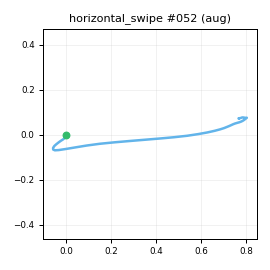

The file beside this chart, header and first rows:
t_s, ax, ay, az, gx, gy, gz, seq
0.00000, -0.9179, -0.3058, -0.03277, -1.95, -2.587, 0.3942, 0
0.01000, -0.9025, -0.3032, -0.02525, -1.11, -2.18, 0.2579, 1
0.02000, -0.894, -0.3034, -0.02225, -0.06388, -1.84, -1.121, 2
0.03100, -0.8903, -0.3077, -0.00591, 0.211, -0.3549, -2.388, 3
0.04000, -0.8818, -0.3344, -0.02728, 0.08889, 0.8031, -3.151, 4
0.05000, -0.8905, -0.3432, -0.02799, -0.6213, 2.52, -2.788, 5
0.06000, -0.8839, -0.3507, -0.04676, -2.215, 3.293, -1.054, 6
0.07000, -0.8987, -0.3685, -0.05970, -1.079, 3.778, -0.5494, 7
0.08000, -0.8984, -0.3877, -0.05592, -0.04876, 5.663, -0.6312, 8
0.09000, -0.9074, -0.4058, -0.06742, 0.1924, 6.454, -1.541, 9
0.1, -0.9217, -0.4226, -0.07951, 0.9384, 7.598, -2.554, 10
0.11, -0.9248, -0.4366, -0.1168, -0.5693, 8.11, -4.457, 11
0.12, -0.9034, -0.4608, -0.1408, -2.622, 10.2, -7.963, 12
0.13, -0.8621, -0.4529, -0.1527, -5.013, 13.28, -12.96, 13
0.14, -0.8259, -0.4458, -0.1684, -10.36, 20.14, -23.67, 14
0.15, -0.7889, -0.4725, -0.2036, -17.59, 29.75, -35.3, 15
0.161, -0.7687, -0.5098, -0.312, -35.68, 40.08, -44.93, 16
0.17, -0.7235, -0.5884, -0.4374, -60.02, 47.22, -55.27, 17
0.18, -0.6111, -0.648, -0.6144, -81.31, 50.98, -66.89, 18
0.19, -0.4929, -0.8612, -0.7243, -86.59, 61.82, -80.21, 19
0.201, -0.4122, -1.175, -0.9647, -92.02, 72.48, -92.15, 20
0.21, -0.368, -1.623, -1.263, -85.75, 77.15, -86.55, 21
0.22, -0.328, -2.156, -1.537, -50.55, 78.55, -62.74, 22
0.23, -0.3394, -2.64, -1.762, 6.706, 64.07, -12.61, 23
0.24, -0.3736, -2.881, -1.923, 65.52, 29.16, 62.51, 24
0.25, -0.2912, -2.694, -1.984, 157.6, -9.797, 136, 25
0.26, -0.1555, -2.218, -1.974, 271, -41.39, 187.5, 26
0.27, 0.06756, -1.557, -1.889, 380.3, -63.43, 215.4, 27
0.28, 0.2455, -0.9035, -1.706, 460.2, -75.76, 231.7, 28
0.29, 0.3049, -0.403, -1.595, 525.7, -70.39, 246.4, 29
0.3, 0.267, 0.05373, -1.611, 574.9, -57.14, 259.7, 30
0.31, 0.2075, 0.4926, -1.592, 601.8, -52.28, 268.1, 31
0.32, 0.2101, 0.9182, -1.555, 613.3, -50.79, 272.6, 32
0.331, 0.09696, 1.385, -1.467, 603.5, -50.27, 279.1, 33
0.34, -0.03505, 1.71, -1.251, 576, -52.37, 282.2, 34
0.35, -0.248, 2.073, -0.8824, 524.9, -58.3, 286.6, 35
0.36, -0.5662, 2.677, -0.4623, 441.9, -66.82, 275.8, 36
0.37, -0.8129, 2.647, -0.1226, 361.8, -65.35, 232.5, 37
0.38, -0.8452, 2.479, 0.1424, 291.7, -65.42, 193.6, 38
0.39, -0.9292, 2.248, 0.1756, 219.2, -58.29, 162.2, 39
0.4, -0.9239, 1.934, 0.1307, 154, -49.16, 135.2, 40
0.41, -0.9069, 1.59, 0.1015, 111.5, -44.44, 115.6, 41
0.42, -0.9035, 1.386, 0.00912, 91.52, -36.99, 101.2, 42
0.43, -0.8779, 1.291, 0.00699, 80.42, -35.77, 93.82, 43
0.44, -0.8731, 1.284, -0.03209, 75.75, -35.04, 86.32, 44
0.45, -0.8783, 1.283, -0.04407, 79.45, -31.09, 75.21, 45
0.461, -0.9566, 1.27, -0.02810, 83.06, -24.84, 58.65, 46
0.47, -1.016, 1.283, 0.03029, 82.17, -22.45, 47.43, 47
0.48, -1.002, 1.239, 0.09471, 74.16, -26.34, 38.58, 48
0.49, -0.9919, 1.172, 0.1247, 64.49, -30.92, 31.24, 49
0.501, -0.9441, 1.116, 0.2017, 53.71, -34.22, 23.51, 50
0.51, -0.9064, 1.091, 0.2749, 43.48, -33, 15.5, 51
0.52, -0.8711, 1.05, 0.3231, 33.57, -28.03, 4.876, 52
0.53, -0.871, 0.9942, 0.3267, 23.43, -17.22, -7.845, 53
0.54, -0.8503, 0.8802, 0.3025, 13.11, -9.657, -18.48, 54
0.55, -0.8127, 0.775, 0.2604, 2.172, -4.479, -24.96, 55
0.56, -0.7849, 0.6986, 0.2102, -8.004, -0.1822, -24.67, 56
0.57, -0.8044, 0.5895, 0.1841, -17.75, 1.88, -22.16, 57
0.58, -0.8342, 0.4878, 0.1057, -23.26, 1.138, -17.95, 58
0.59, -0.84, 0.4452, 0.105, -26.99, -2.237, -12.63, 59
... 27 more rows
